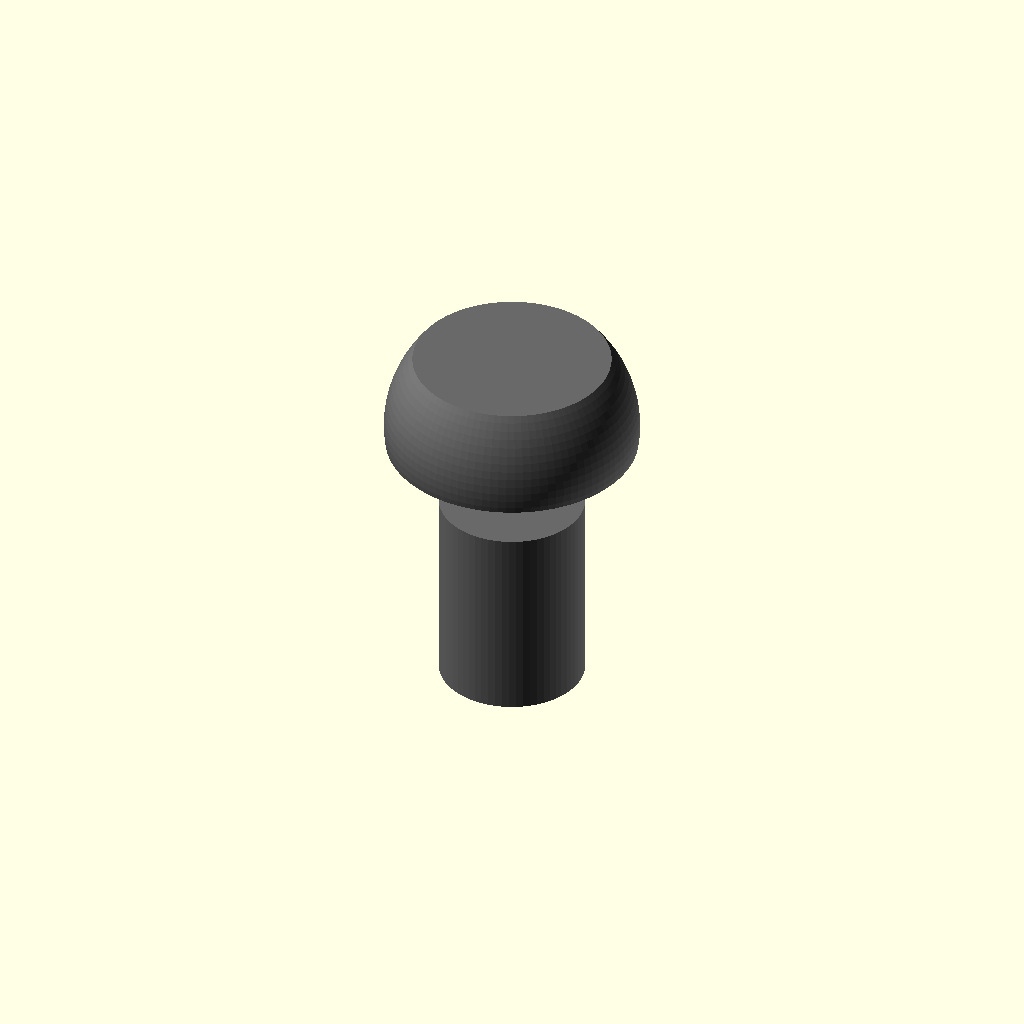
Cell 1: rendered with the file's own defaults.
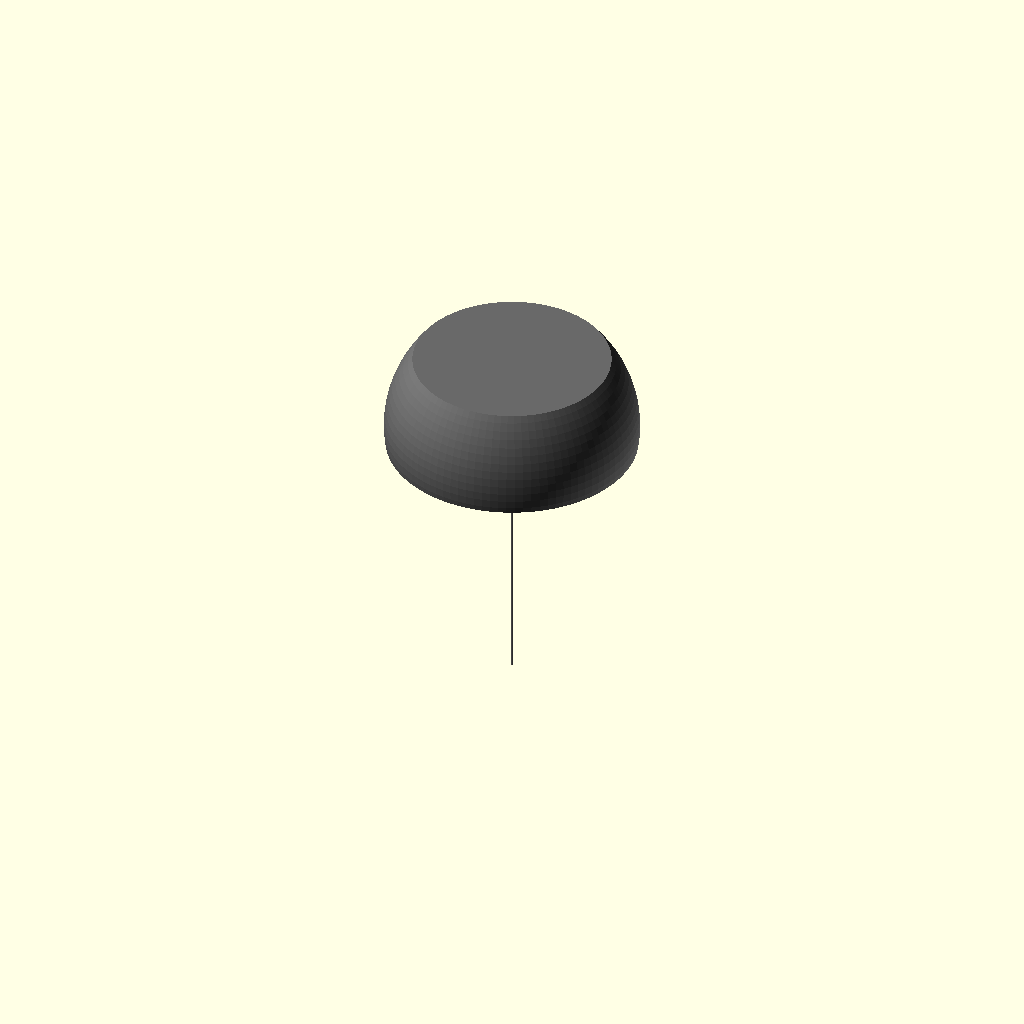
Cell 2 — shaft_diameter_mm set to 0.1, the other parameters unchanged.
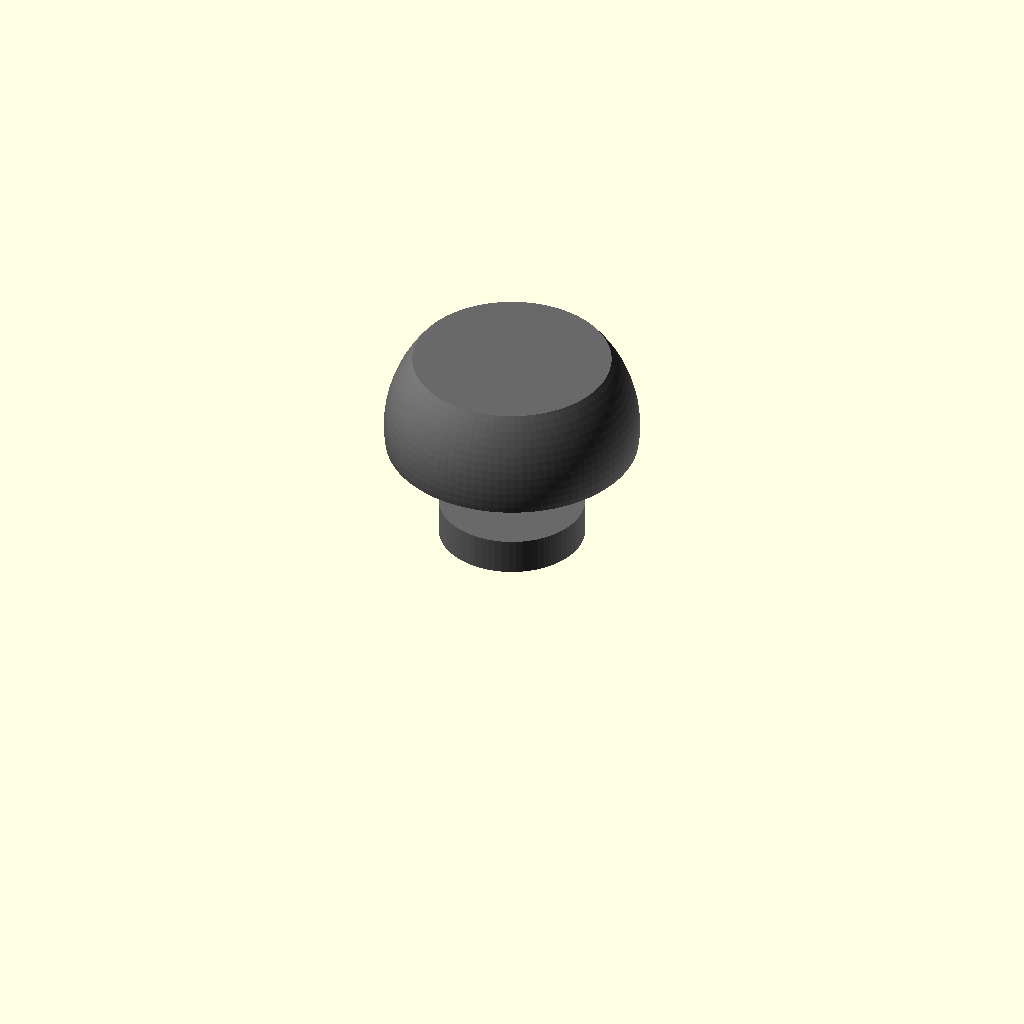
Cell 3 — length_under_head_mm set to 0.1, the other parameters unchanged.
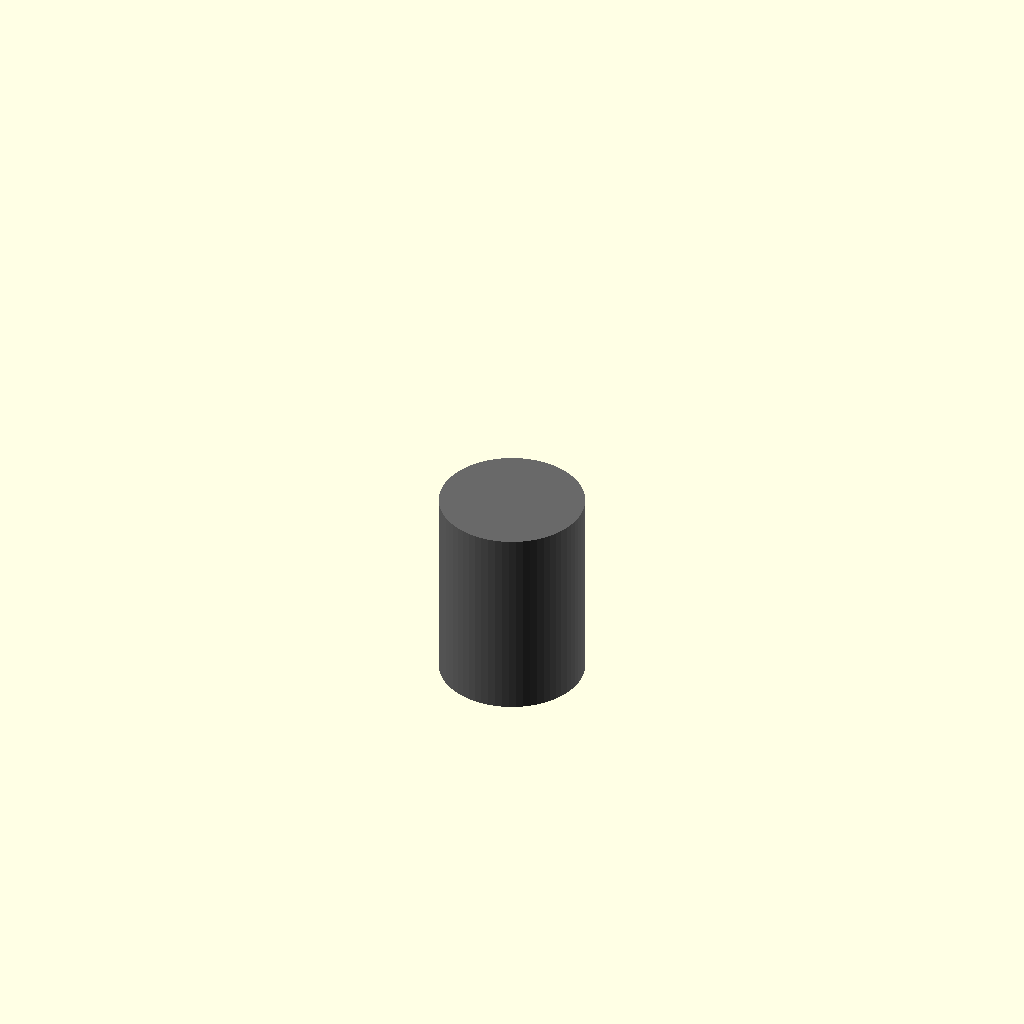
Cell 4: head_diameter_mm = 0.1 (everything else at default).
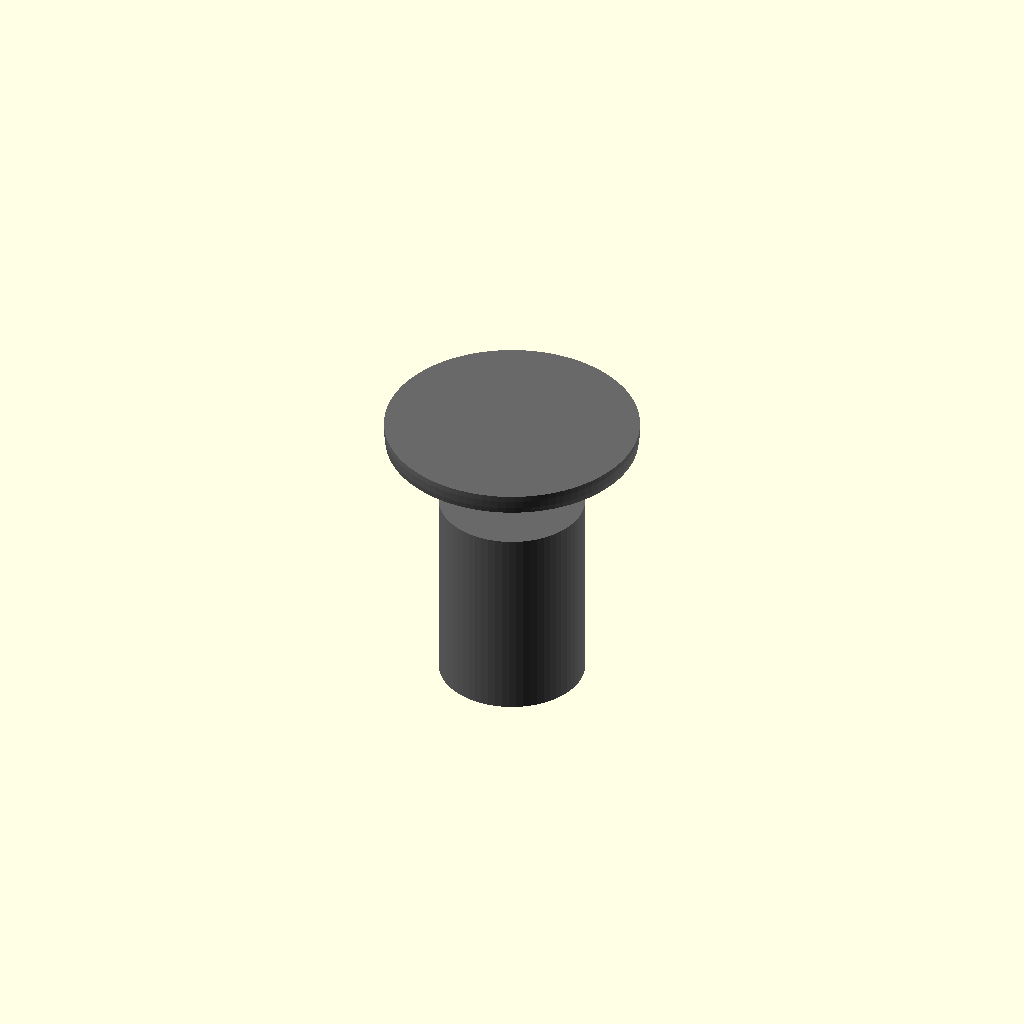
Cell 5: the same model with head_height_mm = 0.1.
One fixed orthographic camera (rotation 55°, 0°, 25°; colour scheme Cornfield) for every cell.
OpenSCAD source file results/nopscadlib/ablations/no_multiview/scad/screw__M8_dome_screw.scad:
// Parameters
shaft_diameter_mm = 8; //[4:16:0.1]
length_under_head_mm = 10; //[5:20:0.1]
head_diameter_mm = 14; //[7:28:0.1]
head_height_mm = 4.4; //[2.2:8.8:0.1]
thread_representation_scale = 0.98; //[0.9:1:0.005]
overlap_mm = 1; //[0.5:2:0.1]

// Screw (single connected solid)
module screw() {
  shaft_r = shaft_diameter_mm/2;
  head_r  = head_diameter_mm/2;

  // Coordinate convention:
  // underside of head at z=0
  // shaft extends downward to z=-length_under_head_mm
  union() {
    color("DimGray")
    union() {

      // Shaft (main) - top of shaft overlaps into head by overlap_mm
      // z range: [-length_under_head_mm, +overlap_mm]
      translate([0, 0, (-length_under_head_mm + overlap_mm)/2])
        cylinder(h=length_under_head_mm + overlap_mm, r=shaft_r, center=true, $fn=64);

      // Thread representation (slightly smaller) - same z range so it is attached too
      translate([0, 0, (-length_under_head_mm + overlap_mm)/2])
        cylinder(h=length_under_head_mm + overlap_mm, r=shaft_r*thread_representation_scale, center=true, $fn=64);

      // Dome head as spherical cap:
      // Build cap spanning z=[-overlap_mm, head_height_mm] so it intersects the shaft
      // Sphere center at z=head_r - overlap_mm gives cap bottom at z=-overlap_mm
      translate([0, 0, head_r - overlap_mm])
        intersection() {
          sphere(r=head_r, $fn=96);
          // Clip to exact cap height with overlap into shaft
          translate([0, 0, (head_height_mm - overlap_mm)/2])
            cube([head_diameter_mm*2, head_diameter_mm*2, head_height_mm + overlap_mm], center=true);
        }

      // Neck/bridge to guarantee robust connection (extra overlap at the interface)
      // z range: [-overlap_mm, +overlap_mm]
      translate([0, 0, 0])
        cylinder(h=overlap_mm*2, r=shaft_r, center=true, $fn=64);
    }
  }
}

// Assembly
union() {
  screw();
}
Parameter table extracted from the source (name, type, default, range or options):
shaft_diameter_mm: number, default 8, range 0.1 to 4, step 16
length_under_head_mm: number, default 10, range 0.1 to 5, step 20
head_diameter_mm: number, default 14, range 0.1 to 7, step 28
head_height_mm: number, default 4.4, range 0.1 to 2.2, step 8.8
thread_representation_scale: number, default 0.98, range 0.005 to 0.9, step 1
overlap_mm: number, default 1, range 0.1 to 0.5, step 2
